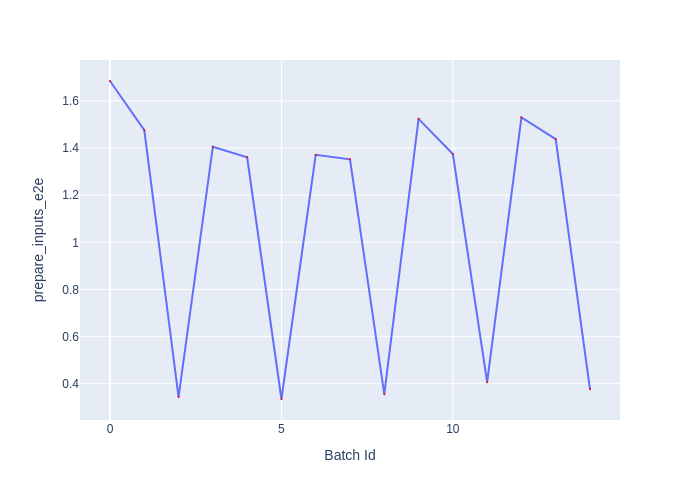

The file beside this chart, header and first rows:
Batch Id, prepare_inputs_e2e
0, 1.685
1, 1.476
2, 0.3432
3, 1.406
4, 1.361
5, 0.3352
6, 1.371
7, 1.352
8, 0.3557
9, 1.524
10, 1.375
11, 0.4066
12, 1.53
13, 1.438
14, 0.3764
